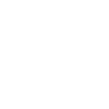
t = 0.00 s
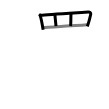
t = 4.50 s
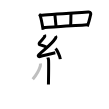
t = 9.25 s
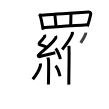
t = 13.75 s
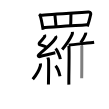
t = 15.50 s
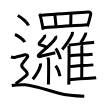
t = 23.00 s

The animated SVG that drew these frames (rendered in a browser with its animation timeline set to each time). Animation: 23 SMIL elements (animate=23); one cycle of 23.00 s.

<svg width="109px" height="109px" viewBox="0 0 px 109px" xmlns="http://www.w3.org/2000/svg" xmlns:xlink="http://www.w3.org/1999/xlink" xml:space="preserve" version="1.1"  baseProfile="full">
<path d="M39.13,14.21c0.32,0.27,0.65,0.49,0.79,0.83c1.12,2.66,2.45,10.01,3.22,14.8" style="fill:none;stroke:black;stroke-width:3;opacity:0">
  <animate attributeType="CSS" attributeName="opacity" from="0" to="1" begin="0s" dur="1s" repeatCount="0" fill="freeze" />
</path>
<path d="M40.76,15.34c5.97-0.94,44.4-3.05,47.57-3.36c1.16-0.12,2.73,0.81,2.42,2.17c-0.65,2.82-1.74,8.17-3.47,12.2" style="fill:none;stroke:black;stroke-width:3;opacity:0">
  <animate attributeType="CSS" attributeName="opacity" from="0" to="1" begin="1s" dur="1s" repeatCount="0" fill="freeze" />
</path>
<path d="M54.86,14.5c0.18,1.6,0.96,9.93,1.14,11.73" style="fill:none;stroke:black;stroke-width:3;opacity:0">
  <animate attributeType="CSS" attributeName="opacity" from="0" to="1" begin="2s" dur="1s" repeatCount="0" fill="freeze" />
</path>
<path d="M71,14c-0.18,2.61-0.09,10.42-0.46,12.03" style="fill:none;stroke:black;stroke-width:3;opacity:0">
  <animate attributeType="CSS" attributeName="opacity" from="0" to="1" begin="3s" dur="1s" repeatCount="0" fill="freeze" />
</path>
<path d="M43.3,27.52c3.73-0.36,38.79-2.18,43.91-2.73" style="fill:none;stroke:black;stroke-width:3;opacity:0">
  <animate attributeType="CSS" attributeName="opacity" from="0" to="1" begin="4s" dur="1s" repeatCount="0" fill="freeze" />
</path>
<path d="M44.6,34.73c0.21,0.76,0.42,1.46-0.1,2.14c-1.77,2.32-2.3,3.01-5.04,5.92c-0.38,0.4-0.41,1.75,0,1.89c2.06,0.72,4.52,0.77,6.64,2.36" style="fill:none;stroke:black;stroke-width:3;opacity:0">
  <animate attributeType="CSS" attributeName="opacity" from="0" to="1" begin="5s" dur="1s" repeatCount="0" fill="freeze" />
</path>
<path d="M55.58,35.98c0.22,0.4,0.28,1.7,0,2.14c-4.28,6.74-10.92,10.97-16.82,16.69c-1.35,1.31,0.34,2.06,1.22,1.79c3.69-1.12,10.6-2.71,15.34-3.77" style="fill:none;stroke:black;stroke-width:3;opacity:0">
  <animate attributeType="CSS" attributeName="opacity" from="0" to="1" begin="6s" dur="1s" repeatCount="0" fill="freeze" />
</path>
<path d="M55.62,48.49c1.66,1.88,4.29,7.73,4.7,10.65" style="fill:none;stroke:black;stroke-width:3;opacity:0">
  <animate attributeType="CSS" attributeName="opacity" from="0" to="1" begin="7s" dur="1s" repeatCount="0" fill="freeze" />
</path>
<path d="M47.87,57.56c0.05,0.25,0.67,1.28,0.72,2.83c0.23,7.47-0.15,21.49-0.15,24.04" style="fill:none;stroke:black;stroke-width:3;opacity:0">
  <animate attributeType="CSS" attributeName="opacity" from="0" to="1" begin="8s" dur="1s" repeatCount="0" fill="freeze" />
</path>
<path d="M40.38,63.5c0.13,0.74,0.03,2.16-0.13,2.71c-1.25,4.29-4,8.79-7.5,13" style="fill:none;stroke:black;stroke-width:3;opacity:0">
  <animate attributeType="CSS" attributeName="opacity" from="0" to="1" begin="9s" dur="1s" repeatCount="0" fill="freeze" />
</path>
<path d="M55.59,65.86c2.21,2.46,3.91,8.19,4.42,10.42" style="fill:none;stroke:black;stroke-width:3;opacity:0">
  <animate attributeType="CSS" attributeName="opacity" from="0" to="1" begin="10s" dur="1s" repeatCount="0" fill="freeze" />
</path>
<path d="M72.4,31.92c0.11,0.89-0.03,2.05-0.37,2.8c-2.15,4.84-4.88,8.93-9.82,14.82" style="fill:none;stroke:black;stroke-width:3;opacity:0">
  <animate attributeType="CSS" attributeName="opacity" from="0" to="1" begin="11s" dur="1s" repeatCount="0" fill="freeze" />
</path>
<path d="M68.89,45.89c0.61,5.37-0.29,34.07-0.02,38.79" style="fill:none;stroke:black;stroke-width:3;opacity:0">
  <animate attributeType="CSS" attributeName="opacity" from="0" to="1" begin="12s" dur="1s" repeatCount="0" fill="freeze" />
</path>
<path d="M85.68,32.53c0.05,0.53-0.01,1.22-0.18,1.67c-1.05,2.88-2.39,5.1-4.81,8.6" style="fill:none;stroke:black;stroke-width:3;opacity:0">
  <animate attributeType="CSS" attributeName="opacity" from="0" to="1" begin="13s" dur="1s" repeatCount="0" fill="freeze" />
</path>
<path d="M68.63,45.19c5.79-0.77,23.01-2.5,25.49-2.92" style="fill:none;stroke:black;stroke-width:3;opacity:0">
  <animate attributeType="CSS" attributeName="opacity" from="0" to="1" begin="14s" dur="1s" repeatCount="0" fill="freeze" />
</path>
<path d="M81.32,45.33c0.28,0.3,0.5,0.71,0.5,1.23c0,5.29,0.03,23.41-0.14,31.74" style="fill:none;stroke:black;stroke-width:3;opacity:0">
  <animate attributeType="CSS" attributeName="opacity" from="0" to="1" begin="15s" dur="1s" repeatCount="0" fill="freeze" />
</path>
<path d="M69.66,55.89c5.47-0.63,20.58-1.31,22.93-1.65" style="fill:none;stroke:black;stroke-width:3;opacity:0">
  <animate attributeType="CSS" attributeName="opacity" from="0" to="1" begin="16s" dur="1s" repeatCount="0" fill="freeze" />
</path>
<path d="M69,66.62c5.77-0.54,21.89-1.46,24.37-1.75" style="fill:none;stroke:black;stroke-width:3;opacity:0">
  <animate attributeType="CSS" attributeName="opacity" from="0" to="1" begin="17s" dur="1s" repeatCount="0" fill="freeze" />
</path>
<path d="M68.74,79.66c5.8-0.77,24.94-1.4,27.43-1.82" style="fill:none;stroke:black;stroke-width:3;opacity:0">
  <animate attributeType="CSS" attributeName="opacity" from="0" to="1" begin="18s" dur="1s" repeatCount="0" fill="freeze" />
</path>
<path d="M17.71,15.5c3.81,1.74,9.84,7.17,10.79,9.88" style="fill:none;stroke:black;stroke-width:3;opacity:0">
  <animate attributeType="CSS" attributeName="opacity" from="0" to="1" begin="19s" dur="1s" repeatCount="0" fill="freeze" />
</path>
<path d="M14.96,34.5c3.46,1.35,8.93,5.54,9.79,7.63" style="fill:none;stroke:black;stroke-width:3;opacity:0">
  <animate attributeType="CSS" attributeName="opacity" from="0" to="1" begin="20s" dur="1s" repeatCount="0" fill="freeze" />
</path>
<path d="M11,56.94c2.25,0.85,3.75,0.43,4.75,0.21c1-0.21,7.5-1.99,9-2.42c1.5-0.43,3.75,1.07,2.75,2.35s-4.5,5.69-5.25,6.76c-0.75,1.07-0.5,2.99,1,4.48s2.75,2.7,3.5,3.98c0.75,1.28,0.75,2.35-0.75,3.42c-1.5,1.07-9,7.54-10.5,7.97" style="fill:none;stroke:black;stroke-width:3;opacity:0">
  <animate attributeType="CSS" attributeName="opacity" from="0" to="1" begin="21s" dur="1s" repeatCount="0" fill="freeze" />
</path>
<path d="M11.75,85.57c2.95-0.47,8.76-0.79,13.29-0.7c6.21,0.13,27.21,6.63,33.95,8.38c8.7,2.26,16.27,2.75,25.27,3" style="fill:none;stroke:black;stroke-width:3;opacity:0">
  <animate attributeType="CSS" attributeName="opacity" from="0" to="1" begin="22s" dur="1s" repeatCount="0" fill="freeze" />
</path>
</svg>
